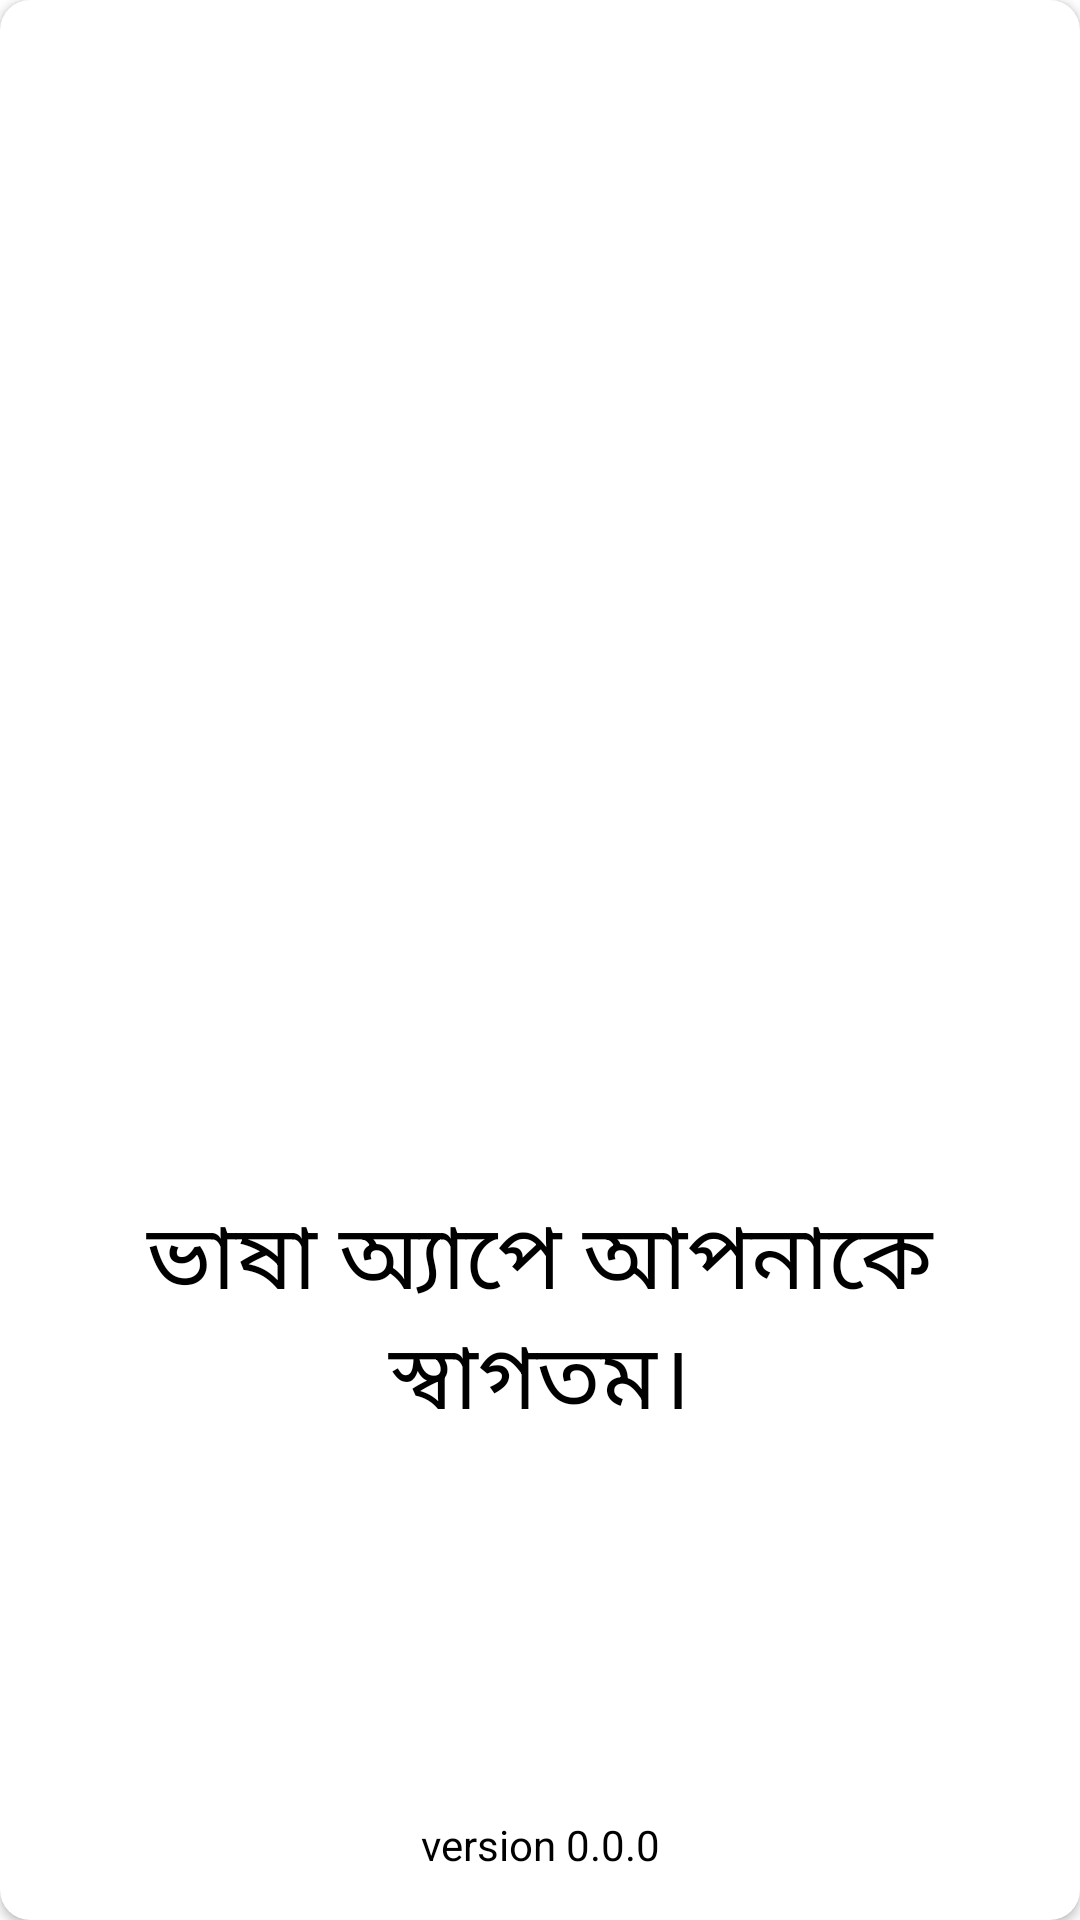

Android layout source for this screen:
<!-- AndroidManifest.xml: activity theme Theme.NoPreviewWindow -->
<!-- res/layout/activity_main.xml -->
<?xml version="1.0" encoding="utf-8"?>
<LinearLayout xmlns:android="http://schemas.android.com/apk/res/android"
    xmlns:app="http://schemas.android.com/apk/res-auto"
    xmlns:tools="http://schemas.android.com/tools"
    android:layout_width="match_parent"
    android:layout_height="match_parent"
    android:gravity="center"
    android:orientation="vertical"
    tools:context=".MainActivity"
    android:background="@color/white">

    <androidx.cardview.widget.CardView
        android:id="@+id/app_card"
        android:layout_width="match_parent"
        android:layout_height="match_parent"
        android:elevation="50dp"
        app:cardBackgroundColor="@color/white"
        app:cardCornerRadius="10dp"
        android:foreground="?attr/selectableItemBackground"
        android:clickable="true">

        <ImageView
            android:layout_width="200dp"
            android:layout_height="200dp"
            android:src="@drawable/ic_splash_screen"
            android:layout_gravity="center"/>

        <TextView
            android:layout_width="match_parent"
            android:layout_height="200dp"
            android:padding="30dp"
            android:text="@string/WELCOME_MESSAGE"
            android:textColor="@color/black"
            android:textSize="30dp"
            android:layout_gravity="bottom"
            android:layout_marginBottom="100dp"
            android:textAlignment="center"
            android:gravity="center"/>

        <TextView
            android:layout_width="match_parent"
            android:layout_height="50dp"
            android:layout_gravity="bottom"
            android:text="@string/VERSION"
            android:textColor="@color/black"
            android:textAlignment="center"
            android:gravity="center"/>
    </androidx.cardview.widget.CardView>

</LinearLayout>
<!-- resources referenced by this layout -->
<resources>
  <color name="black">#FF000000</color>
  <color name="white">#FFFFFFFF</color>
  <string name="VERSION">version 0.0.0</string>
  <string name="WELCOME_MESSAGE">ভাষা অ্যাপে আপনাকে স্বাগতম।</string>
  <style name="Theme.NoPreviewWindow" parent="Theme.AppCompat.NoActionBar">
          <item name="android:windowIsTranslucent">true</item>
      </style>
</resources>
